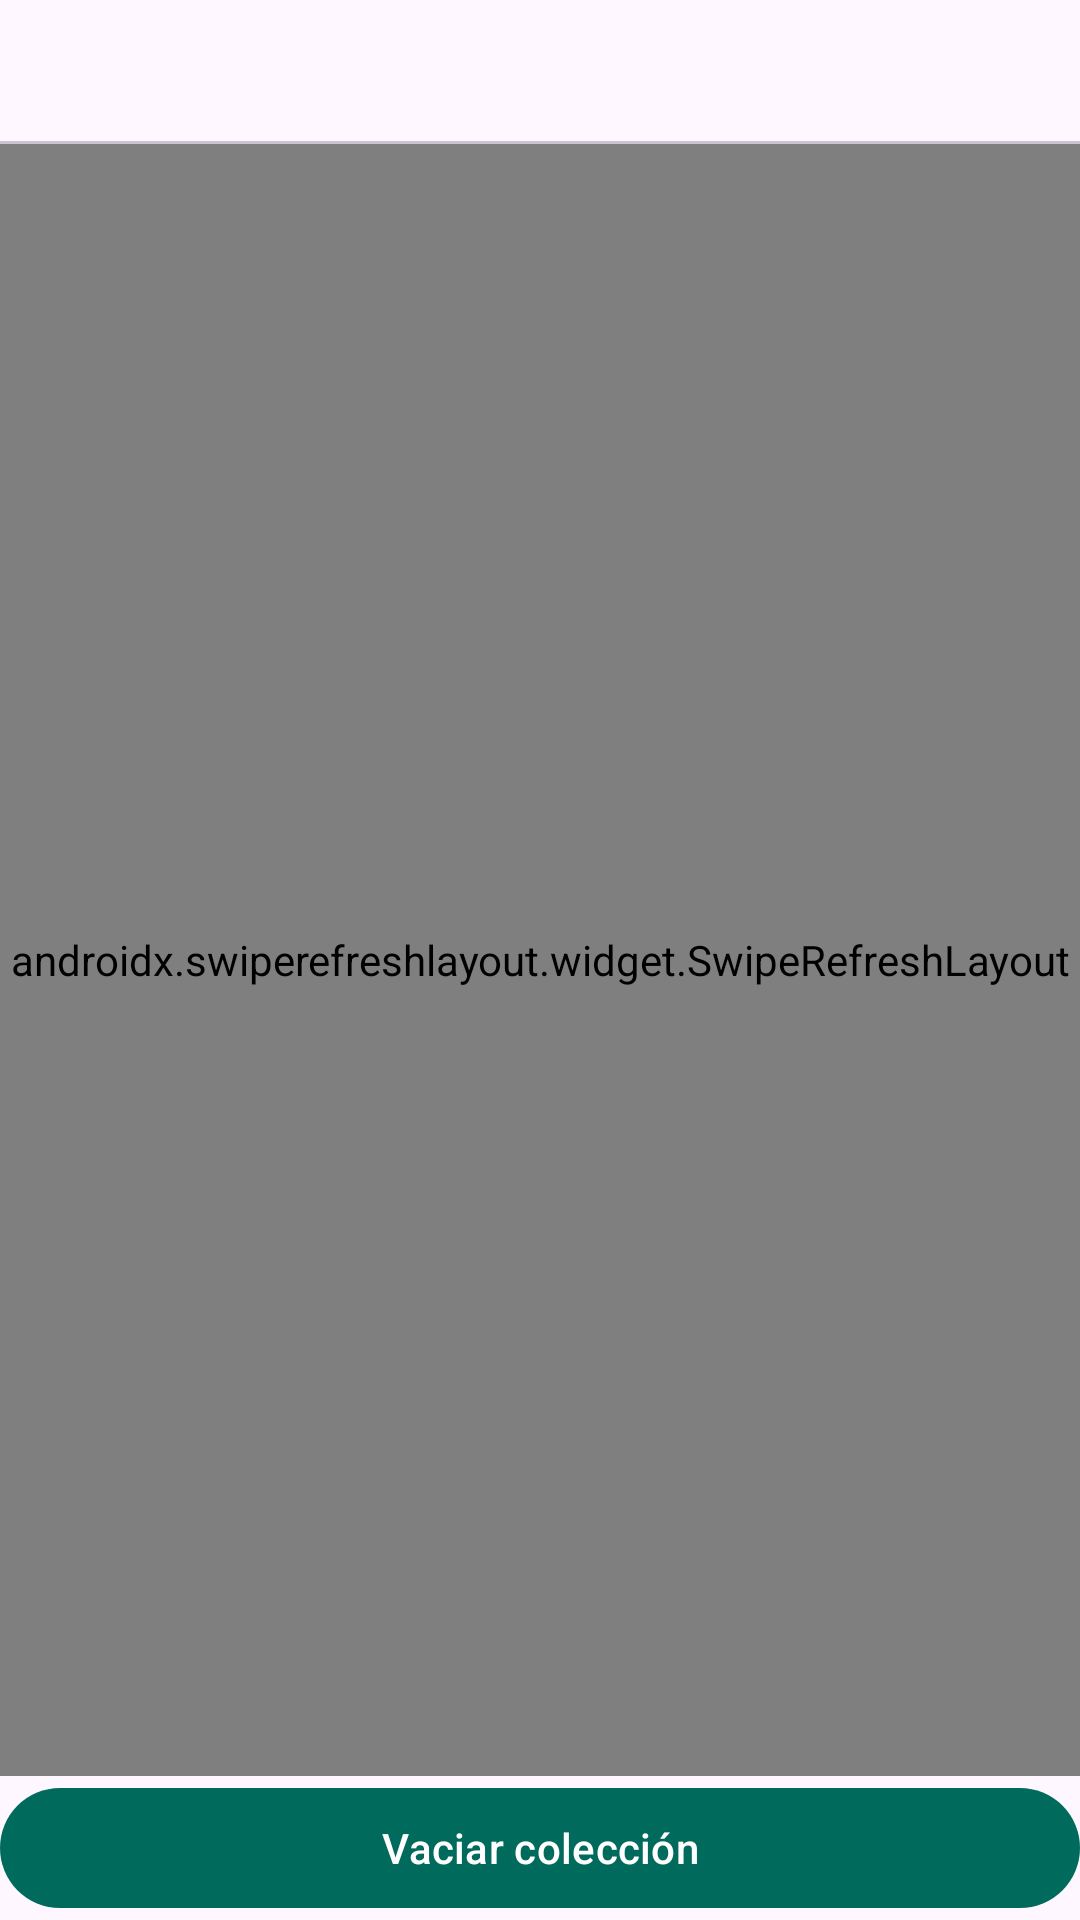

Reconstruct the res/layout file that produces this screen, plus the resources it refers to.
<!-- AndroidManifest.xml: application theme Theme.CatalogoUI -->
<!-- res/layout/fragment_collections.xml -->
<LinearLayout xmlns:android="http://schemas.android.com/apk/res/android" android:layout_width="match_parent" android:layout_height="match_parent" android:orientation="vertical">
<com.google.android.material.tabs.TabLayout android:id="@+id/list_tabs" android:layout_width="match_parent" android:layout_height="wrap_content" />
<androidx.swiperefreshlayout.widget.SwipeRefreshLayout android:id="@+id/swipe_refresh" android:layout_width="match_parent" android:layout_height="0dp" android:layout_weight="1"><FrameLayout android:layout_width="match_parent" android:layout_height="match_parent"><androidx.viewpager2.widget.ViewPager2 android:id="@+id/list_pager" android:layout_width="match_parent" android:layout_height="match_parent" /><LinearLayout android:id="@+id/empty_state" android:layout_width="match_parent" android:layout_height="match_parent" android:gravity="center" android:orientation="vertical" android:visibility="gone"><TextView android:layout_width="wrap_content" android:layout_height="wrap_content" android:text="☰" android:textSize="48sp" /><TextView android:layout_width="wrap_content" android:layout_height="wrap_content" android:text="No hay elementos" android:textStyle="bold" /><com.google.android.material.button.MaterialButton android:id="@+id/restore_button" android:layout_width="wrap_content" android:layout_height="wrap_content" android:text="Restaurar elementos" /></LinearLayout></FrameLayout></androidx.swiperefreshlayout.widget.SwipeRefreshLayout>
<com.google.android.material.button.MaterialButton android:id="@+id/clear_button" android:layout_width="match_parent" android:layout_height="wrap_content" android:text="Vaciar colección" />
</LinearLayout>
<!-- resources referenced by this layout -->
<resources>
  <style name="Theme.CatalogoUI" parent="Theme.Material3.DayNight.NoActionBar">
          <item name="colorPrimary">@color/teal_primary</item>
          <item name="colorSecondary">@color/teal_secondary</item>
      </style>
  <color name="teal_primary">#006B5C</color>
  <color name="teal_secondary">#004D43</color>
</resources>
